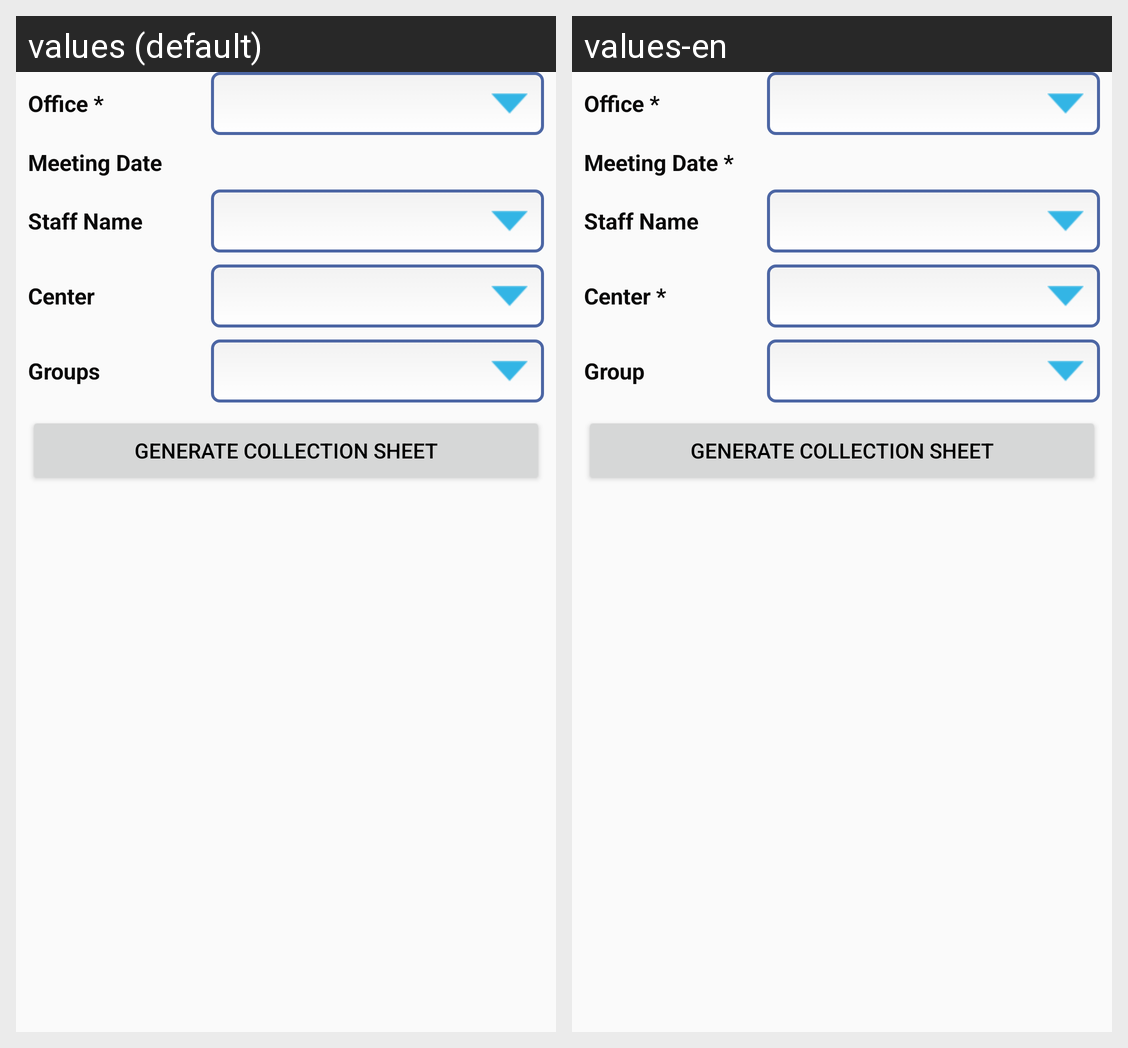

This grid shows one Android layout under two languages. Give, for every string resource on the screen, its name, the default text and each shown locale's text.
Android screen res/layout/fragment_generate_collection_sheet.xml rendered under 2 locales, left to right: values (default), values-en. Device: Nexus 5 (rendered at 1080×1920; each locale shown at half size, 540×960, under a caption strip naming it); theme Theme.Mifosxactionbar.
Strings drawn on this screen, with the default value and each locale's value (text and hints the layout hard-codes, and strings that could not be matched under every locale, appear in the picture but are not listed):

office_name
  values: Office *
  values-en: Office *

meeting_date
  values: Meeting Date
  values-en: Meeting Date *

staff_name
  values: Staff Name
  values-en: Staff Name

center
  values: Center
  values-en: Center *

group
  values: Groups
  values-en: Group

generate_collection_sheet
  values: Generate Collection Sheet
  values-en: Generate Collection Sheet
